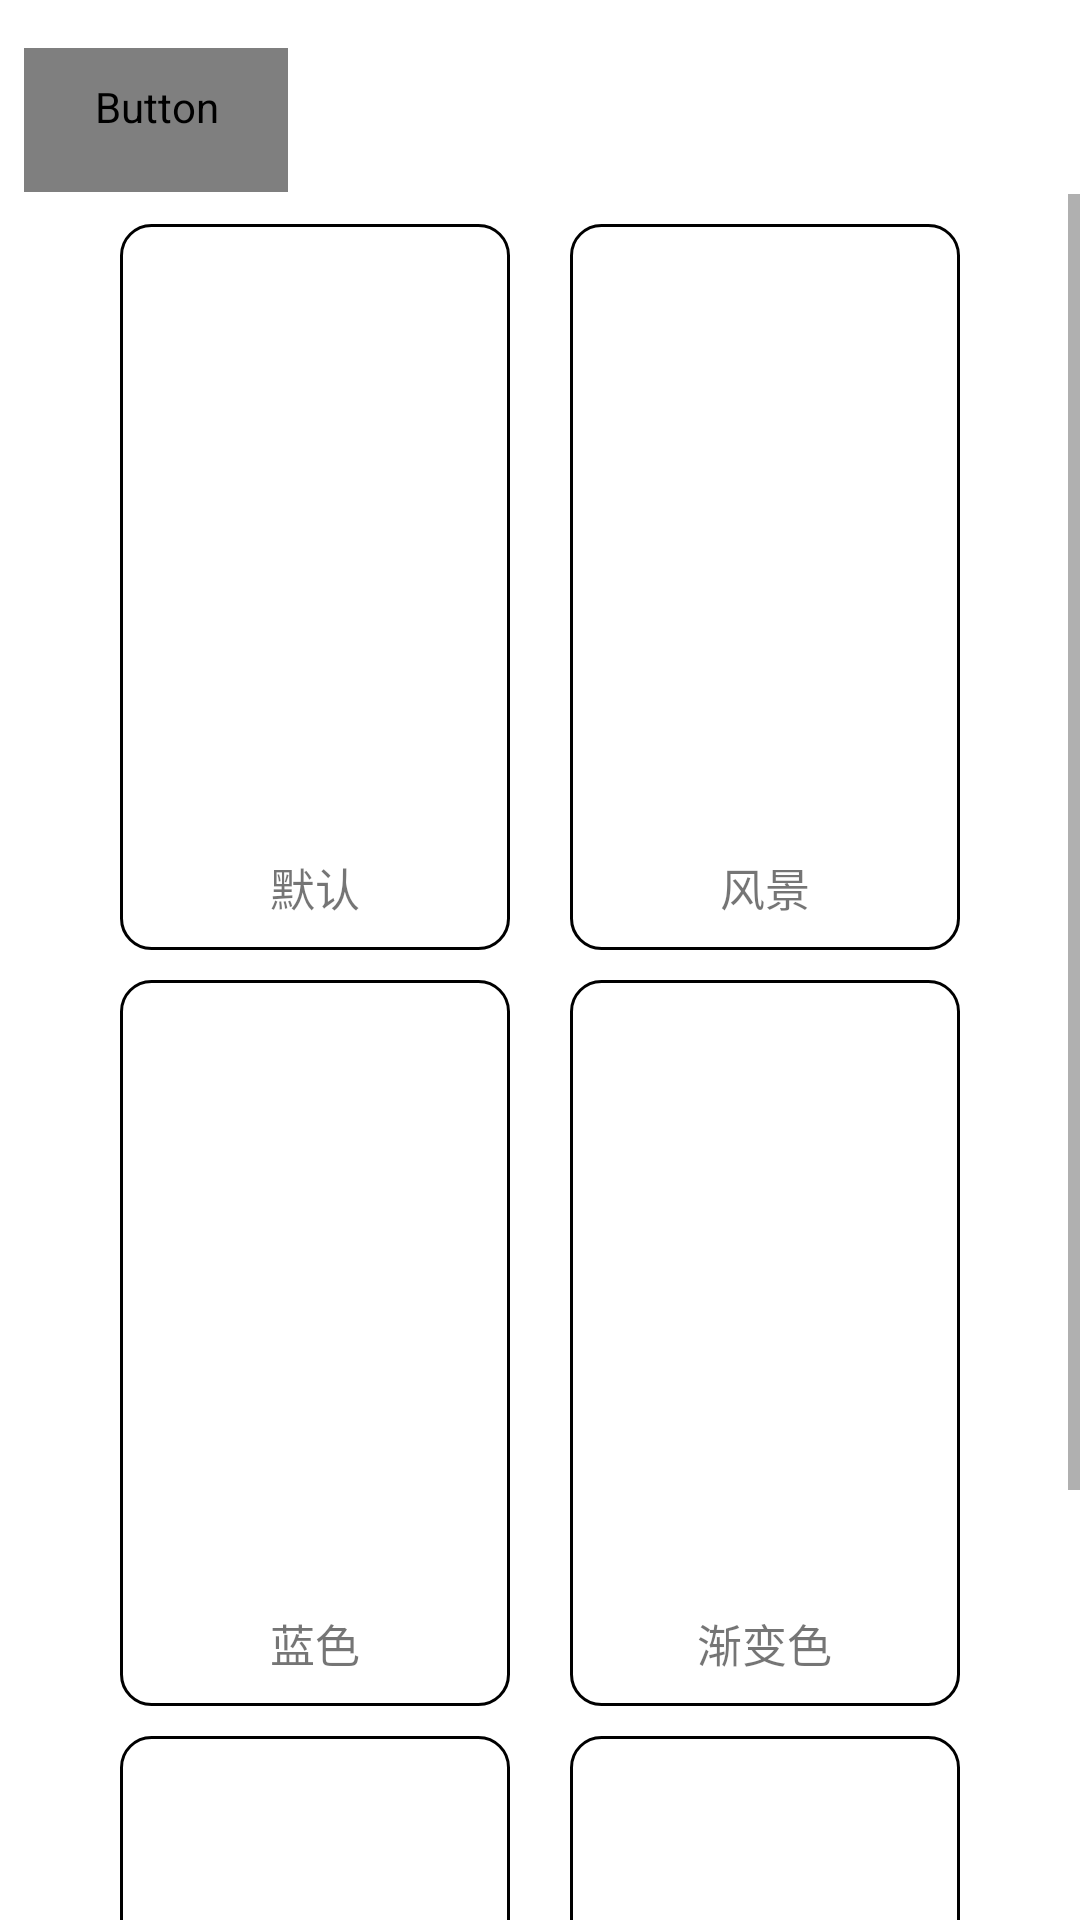

Write the Android layout XML for this screen, with the resource values it uses.
<!-- AndroidManifest.xml: application theme AppTheme -->
<!-- res/layout/activity_appearance_change.xml -->
<?xml version="1.0" encoding="utf-8"?>
<RelativeLayout xmlns:android="http://schemas.android.com/apk/res/android"
    xmlns:app="http://schemas.android.com/apk/res-auto"
    xmlns:tools="http://schemas.android.com/tools"
    android:layout_width="match_parent"
    android:layout_height="match_parent"
    tools:context="com.example.unforgettable.AppearanceChange">

    <Button
        android:id="@+id/backButton"
        style="@style/Widget.AppCompat.Button.Borderless"
        android:layout_width="wrap_content"
        android:layout_height="wrap_content"
        android:layout_marginStart="@dimen/dp_8"
        android:layout_marginLeft="@dimen/dp_8"
        android:layout_marginTop="@dimen/dp_16"
        android:drawableLeft="@drawable/ic_back"
        android:text="返回"
        android:textColor="?attr/textContentColor" />

    <View
        android:id="@+id/view"
        android:layout_width="@dimen/dp_330"
        android:layout_height="0.5dp"
        android:background="?attr/textContentColor"
        android:layout_below="@+id/backButton"
        android:layout_centerHorizontal="true"/>

    <ScrollView
        android:layout_width="match_parent"
        android:layout_height="wrap_content"
        android:layout_below="@+id/view">

        <RelativeLayout
            android:layout_width="match_parent"
            android:layout_height="wrap_content">

            <LinearLayout
                android:id="@+id/sample_base"
                android:layout_width="wrap_content"
                android:layout_height="wrap_content"
                android:layout_alignParentLeft="true"
                android:layout_marginLeft="@dimen/dp_40"
                android:layout_marginTop="@dimen/dp_10"
                android:background="@drawable/sample_bg"
                android:orientation="vertical">

                <ImageView
                    android:id="@+id/bg_base"
                    android:layout_width="@dimen/dp_110"
                    android:layout_height="@dimen/dp_200"
                    android:layout_marginLeft="@dimen/dp_10"
                    android:layout_marginTop="@dimen/dp_10"
                    android:layout_marginRight="@dimen/dp_10"
                     />

                <TextView
                    android:layout_width="wrap_content"
                    android:layout_height="wrap_content"
                    android:layout_gravity="center"
                    android:layout_marginBottom="@dimen/dp_10"
                    android:text="默认"
                    android:textSize="@dimen/sp_15" />
            </LinearLayout>

            <LinearLayout
                android:id="@+id/sample_cartoon"
                android:layout_width="wrap_content"
                android:layout_height="wrap_content"
                android:layout_alignParentRight="true"
                android:layout_marginTop="@dimen/dp_10"
                android:layout_marginRight="@dimen/dp_40"
                android:background="@drawable/sample_bg"
                android:orientation="vertical">

                <ImageView
                    android:id="@+id/bg_cartoon"
                    android:layout_width="@dimen/dp_110"
                    android:layout_height="@dimen/dp_200"
                    android:layout_marginLeft="@dimen/dp_10"
                    android:layout_marginTop="@dimen/dp_10"
                    android:layout_marginRight="@dimen/dp_10"
                     />

                <TextView
                    android:layout_width="wrap_content"
                    android:layout_height="wrap_content"
                    android:layout_gravity="center"
                    android:layout_marginBottom="@dimen/dp_10"
                    android:text="风景"
                    android:textSize="@dimen/sp_15" />
            </LinearLayout>

            <LinearLayout
                android:id="@+id/sample_blue"
                android:layout_width="wrap_content"
                android:layout_height="wrap_content"
                android:layout_below="@+id/sample_base"
                android:layout_alignParentLeft="true"
                android:layout_marginLeft="@dimen/dp_40"
                android:layout_marginTop="@dimen/dp_10"
                android:background="@drawable/sample_bg"
                android:orientation="vertical">

                <ImageView
                    android:id="@+id/bg_blue"
                    android:layout_width="@dimen/dp_110"
                    android:layout_height="@dimen/dp_200"
                    android:layout_marginLeft="@dimen/dp_10"
                    android:layout_marginTop="@dimen/dp_10"
                    android:layout_marginRight="@dimen/dp_10"
                     />

                <TextView
                    android:layout_width="wrap_content"
                    android:layout_height="wrap_content"
                    android:layout_gravity="center"
                    android:layout_marginBottom="@dimen/dp_10"
                    android:text="蓝色"
                    android:textSize="@dimen/sp_15" />
            </LinearLayout>

            <LinearLayout
                android:id="@+id/sample_gradient"
                android:layout_width="wrap_content"
                android:layout_height="wrap_content"
                android:layout_below="@+id/sample_base"
                android:layout_alignParentRight="true"
                android:layout_marginTop="@dimen/dp_10"
                android:layout_marginRight="@dimen/dp_40"
                android:background="@drawable/sample_bg"
                android:orientation="vertical">

                <ImageView
                    android:id="@+id/bg_gradient"
                    android:layout_width="@dimen/dp_110"
                    android:layout_height="@dimen/dp_200"
                    android:layout_marginLeft="@dimen/dp_10"
                    android:layout_marginTop="@dimen/dp_10"
                    android:layout_marginRight="@dimen/dp_10"
                     />

                <TextView
                    android:layout_width="wrap_content"
                    android:layout_height="wrap_content"
                    android:layout_gravity="center"
                    android:layout_marginBottom="@dimen/dp_10"
                    android:text="渐变色"
                    android:textSize="@dimen/sp_15" />
            </LinearLayout>

            <LinearLayout
                android:id="@+id/sample_pink"
                android:layout_width="wrap_content"
                android:layout_height="wrap_content"
                android:layout_below="@+id/sample_blue"
                android:layout_alignParentLeft="true"
                android:layout_marginLeft="@dimen/dp_40"
                android:layout_marginTop="@dimen/dp_10"
                android:layout_marginBottom="@dimen/dp_10"
                android:background="@drawable/sample_bg"
                android:orientation="vertical">

                <ImageView
                    android:id="@+id/bg_pink"
                    android:layout_width="@dimen/dp_110"
                    android:layout_height="@dimen/dp_200"
                    android:layout_marginLeft="@dimen/dp_10"
                    android:layout_marginTop="@dimen/dp_10"
                    android:layout_marginRight="@dimen/dp_10"
                     />

                <TextView
                    android:layout_width="wrap_content"
                    android:layout_height="wrap_content"
                    android:layout_gravity="center"
                    android:layout_marginBottom="@dimen/dp_10"
                    android:text="粉色"
                    android:textSize="@dimen/sp_15" />
            </LinearLayout>
            <LinearLayout
                android:id="@+id/sample_got"
                android:layout_width="wrap_content"
                android:layout_height="wrap_content"
                android:orientation="vertical"
                android:layout_alignParentRight="true"
                android:layout_marginRight="@dimen/dp_40"
                android:background="@drawable/sample_bg"
                android:layout_below="@+id/sample_gradient"
                android:layout_marginTop="@dimen/dp_10">
                <ImageView
                    android:id="@+id/bg_got"
                    android:layout_width="@dimen/dp_110"
                    android:layout_height="@dimen/dp_200"

                    android:layout_marginTop="@dimen/dp_10"
                    android:layout_marginLeft="@dimen/dp_10"
                    android:layout_marginRight="@dimen/dp_10"/>
                <TextView
                    android:layout_width="wrap_content"
                    android:layout_height="wrap_content"
                    android:text="权力的游戏"
                    android:textSize="@dimen/sp_15"
                    android:layout_gravity="center"
                    android:layout_marginBottom="@dimen/dp_10"/>
            </LinearLayout>
        </RelativeLayout>
    </ScrollView>
</RelativeLayout>
<!-- resources referenced by this layout -->
<resources>
  <dimen name="dp_10">10dp</dimen>
  <dimen name="dp_110">110dp</dimen>
  <dimen name="dp_16">16dp</dimen>
  <dimen name="dp_200">200dp</dimen>
  <dimen name="dp_330">330dp</dimen>
  <dimen name="dp_40">40dp</dimen>
  <dimen name="dp_8">8dp</dimen>
  <dimen name="sp_15">15sp</dimen>
  <!-- drawable ic_back: png bitmap (drawable, 207 bytes) -->
  <!-- drawable sample_bg (drawable) -->
  <?xml version="1.0" encoding="utf-8"?>
  <shape xmlns:android="http://schemas.android.com/apk/res/android">
      <corners android:radius="10dp" />
      <stroke
          android:width="1dp"
          android:color="@color/gray" />
      <solid android:color="@color/gray" />
  </shape>
</resources>
